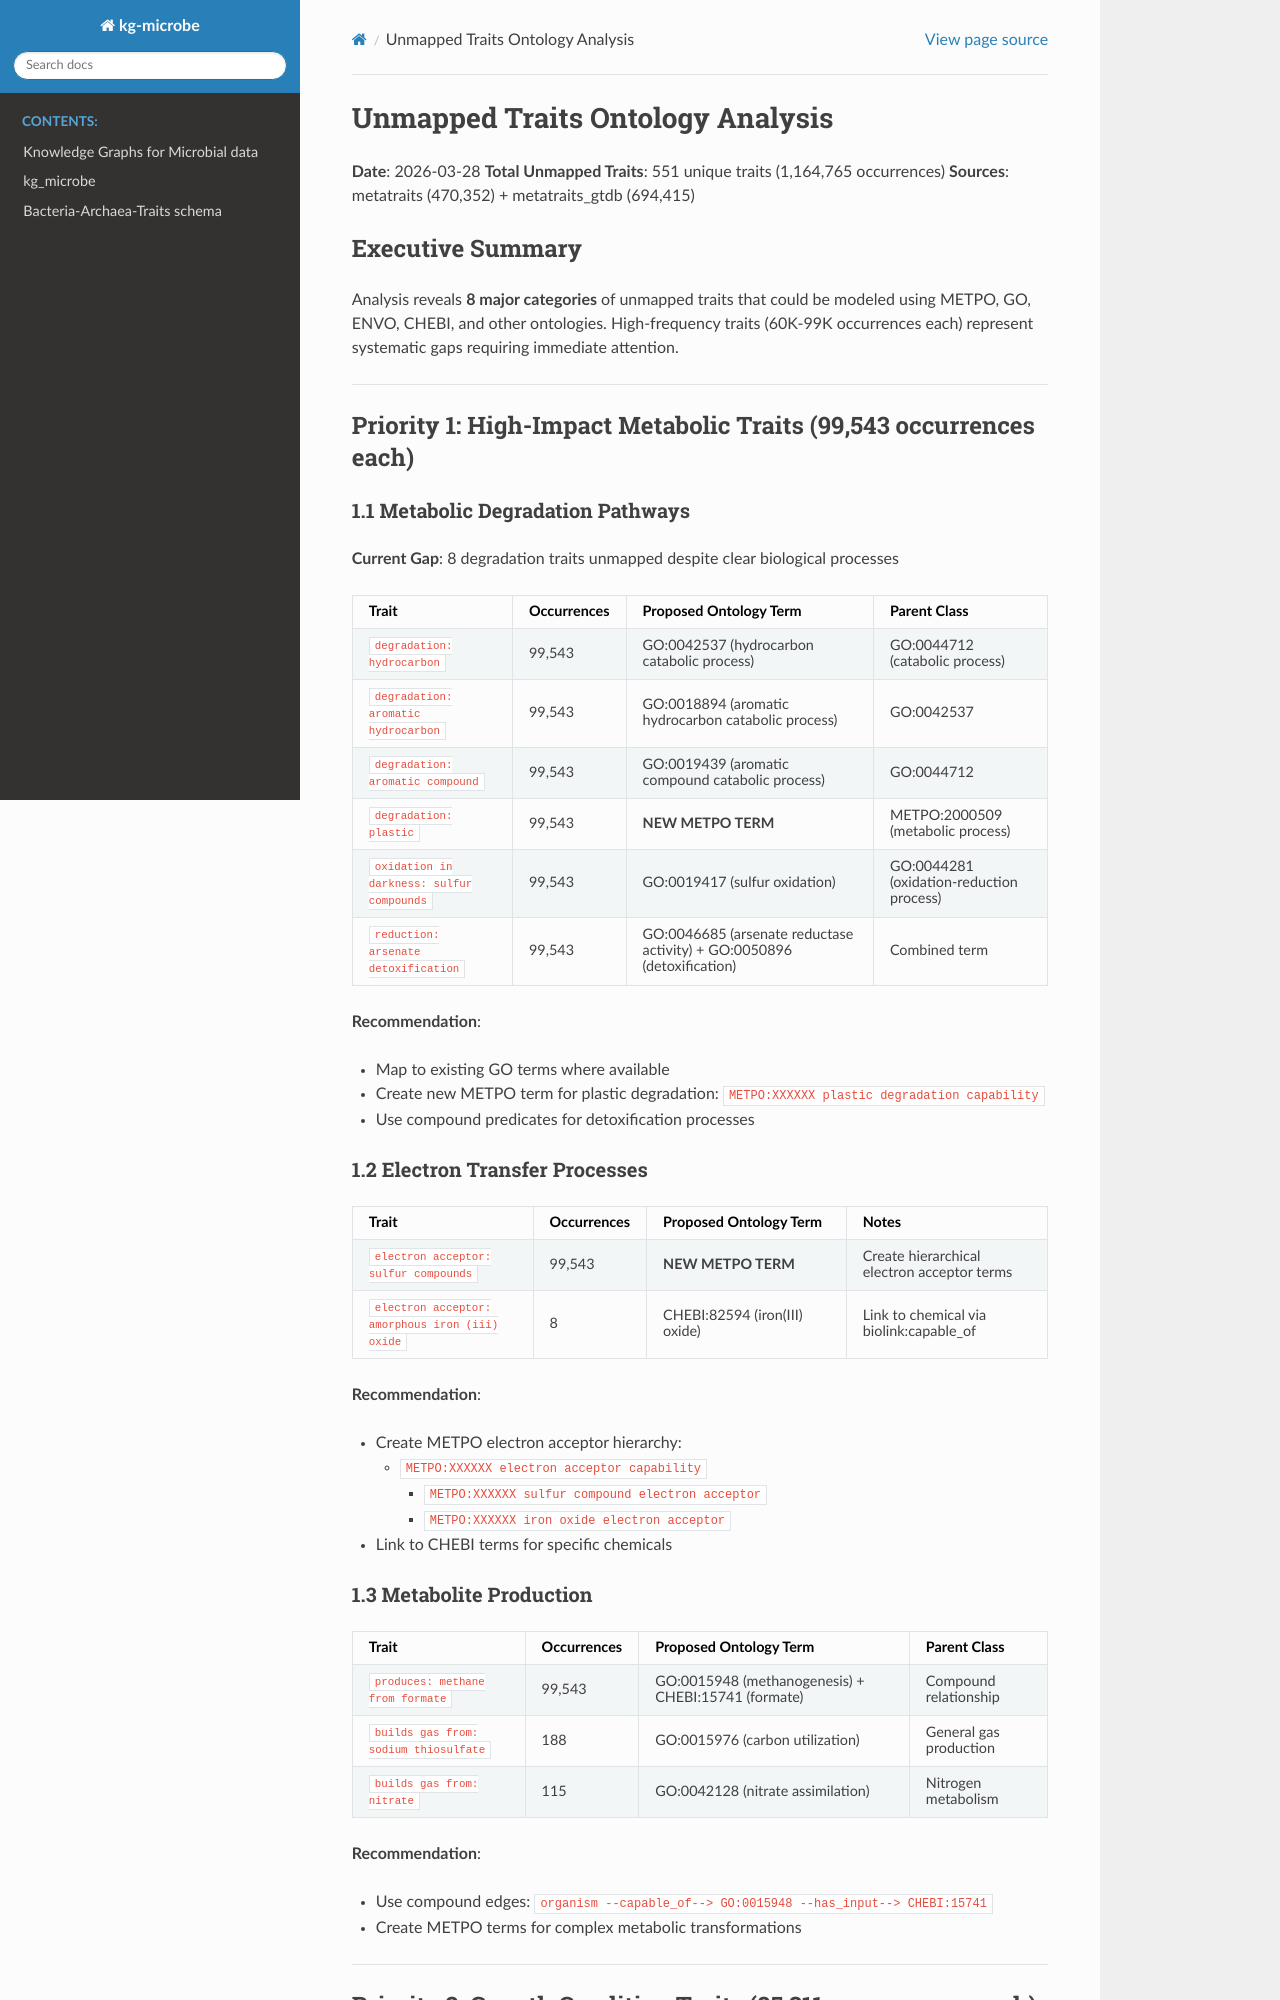

repository: Knowledge-Graph-Hub/kg-microbe · page: UNMAPPED_TRAITS_ONTOLOGY_ANALYSIS.html · generator: sphinx

# Unmapped Traits Ontology Analysis

**Date**: 2026-03-28
**Total Unmapped Traits**: 551 unique traits (1,164,765 occurrences)
**Sources**: metatraits (470,352) + metatraits_gtdb (694,415)

## Executive Summary

Analysis reveals **8 major categories** of unmapped traits that could be modeled using METPO, GO, ENVO, CHEBI, and other ontologies. High-frequency traits (60K-99K occurrences each) represent systematic gaps requiring immediate attention.

---

## Priority 1: High-Impact Metabolic Traits (99,543 occurrences each)

### 1.1 Metabolic Degradation Pathways

**Current Gap**: 8 degradation traits unmapped despite clear biological processes

| Trait | Occurrences | Proposed Ontology Term | Parent Class |
|-------|-------------|------------------------|--------------|
| `degradation: hydrocarbon` | 99,543 | GO:0042537 (hydrocarbon catabolic process) | GO:0044712 (catabolic process) |
| `degradation: aromatic hydrocarbon` | 99,543 | GO:0018894 (aromatic hydrocarbon catabolic process) | GO:0042537 |
| `degradation: aromatic compound` | 99,543 | GO:0019439 (aromatic compound catabolic process) | GO:0044712 |
| `degradation: plastic` | 99,543 | **NEW METPO TERM** | METPO:2000509 (metabolic process) |
| `oxidation in darkness: sulfur compounds` | 99,543 | GO:0019417 (sulfur oxidation) | GO:0044281 (oxidation-reduction process) |
| `reduction: arsenate detoxification` | 99,543 | GO:0046685 (arsenate reductase activity) + GO:0050896 (detoxification) | Combined term |

**Recommendation**:
- Map to existing GO terms where available
- Create new METPO term for plastic degradation: `METPO:XXXXXX plastic degradation capability`
- Use compound predicates for detoxification processes

### 1.2 Electron Transfer Processes

| Trait | Occurrences | Proposed Ontology Term | Notes |
|-------|-------------|------------------------|-------|
| `electron acceptor: sulfur compounds` | 99,543 | **NEW METPO TERM** | Create hierarchical electron acceptor terms |
| `electron acceptor: amorphous iron (iii) oxide` | 8 | CHEBI:82594 (iron(III) oxide) | Link to chemical via biolink:capable_of |

**Recommendation**:
- Create METPO electron acceptor hierarchy:
  - `METPO:XXXXXX electron acceptor capability`
    - `METPO:XXXXXX sulfur compound electron acceptor`
    - `METPO:XXXXXX iron oxide electron acceptor`
- Link to CHEBI terms for specific chemicals
